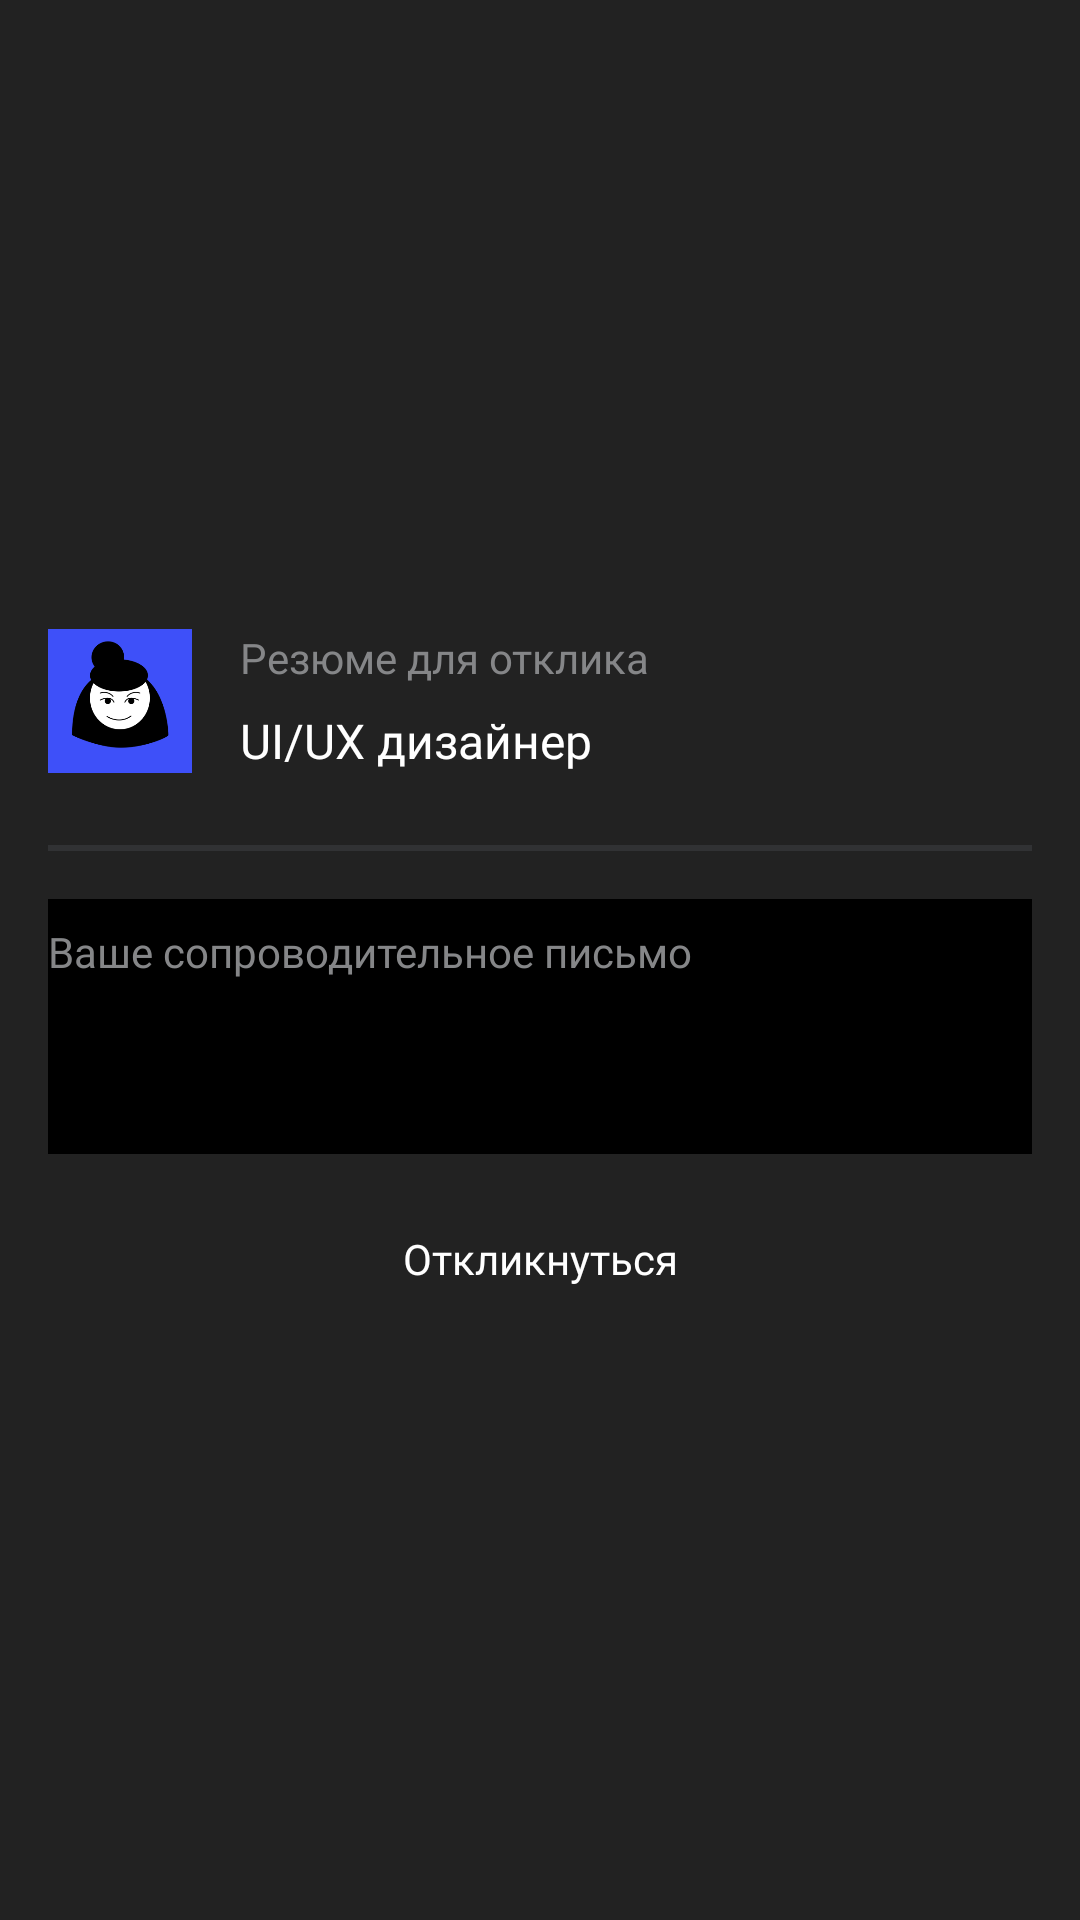

Android layout source for this screen:
<!-- AndroidManifest.xml: application theme Base.Theme.WorkSearch -->
<!-- res/layout/fragment_response_modal_window_with_input.xml -->
<?xml version="1.0" encoding="utf-8"?>
<androidx.constraintlayout.widget.ConstraintLayout android:background="@color/shadow"
    xmlns:android="http://schemas.android.com/apk/res/android"
    xmlns:tools="http://schemas.android.com/tools"
    android:layout_width="match_parent"
    android:layout_height="match_parent"
    tools:context=".ui.modalWindows.ResponseModalWindowWithInputField"
    xmlns:app="http://schemas.android.com/apk/res-auto">

    <androidx.constraintlayout.widget.ConstraintLayout
        android:id="@+id/window"
        android:layout_width="match_parent"
        android:layout_height="wrap_content"
        android:background="@drawable/rectangle_8dp_radius"
        android:backgroundTint="@color/black"
        android:paddingHorizontal="16dp"
        android:paddingTop="16dp"
        android:paddingBottom="32dp"
        app:layout_constraintBottom_toBottomOf="parent"
        app:layout_constraintEnd_toEndOf="parent"
        app:layout_constraintHorizontal_bias="1.0"
        app:layout_constraintStart_toStartOf="parent"
        app:layout_constraintTop_toTopOf="parent">

        <ImageView
            android:id="@+id/imageView4"
            android:layout_width="48dp"
            android:layout_height="48dp"
            android:layout_marginTop="24dp"
            android:background="@drawable/circle"
            android:backgroundTint="@color/black"
            android:clipToOutline="true"
            android:src="@drawable/avatar"
            app:layout_constraintStart_toStartOf="parent"
            app:layout_constraintTop_toBottomOf="@+id/linearLayout3" />

        <LinearLayout
            android:id="@+id/linearLayout3"
            android:layout_width="38dp"
            android:layout_height="5dp"
            android:background="@drawable/rectangle_8dp_radius"
            android:backgroundTint="@color/gray2"
            android:orientation="horizontal"
            app:layout_constraintEnd_toEndOf="parent"
            app:layout_constraintStart_toStartOf="parent"
            app:layout_constraintTop_toTopOf="parent">

        </LinearLayout>

        <TextView
            android:id="@+id/textView9"
            android:layout_width="wrap_content"
            android:layout_height="wrap_content"
            android:layout_marginStart="16dp"
            android:fontFamily="@font/sf_pro_display_regular"
            android:text="Резюме для отклика"
            android:textColor="@color/gray3"
            android:textSize="14sp"
            app:layout_constraintStart_toEndOf="@+id/imageView4"
            app:layout_constraintTop_toTopOf="@+id/imageView4" />

        <TextView
            android:id="@+id/textView11"
            android:layout_width="wrap_content"
            android:layout_height="wrap_content"
            android:fontFamily="@font/sf_pro_display_medium"
            android:text="UI/UX дизайнер"
            android:textColor="@color/white"
            android:textSize="16sp"
            app:layout_constraintBottom_toBottomOf="@+id/imageView4"
            app:layout_constraintStart_toStartOf="@+id/textView9" />

        <LinearLayout
            android:id="@+id/linearLayout4"
            android:layout_width="0dp"
            android:layout_height="2dp"
            android:layout_marginTop="24dp"
            android:background="@color/gray2"
            android:orientation="horizontal"
            app:layout_constraintEnd_toEndOf="parent"
            app:layout_constraintStart_toStartOf="parent"
            app:layout_constraintTop_toBottomOf="@+id/textView11" />

        <Button
            android:id="@+id/response"
            android:layout_width="0dp"
            android:layout_height="wrap_content"
            android:layout_marginTop="11dp"
            android:background="@drawable/rectangle_8dp_radius"
            android:backgroundTint="@color/green"
            android:fontFamily="@font/sf_pro_display_semibold"
            android:text="Откликнуться"
            android:textSize="14sp"
            app:layout_constraintEnd_toEndOf="parent"
            app:layout_constraintStart_toStartOf="parent"
            app:layout_constraintTop_toBottomOf="@+id/inputField" />

        <EditText
            android:paddingTop="8dp"
            android:background="@color/black"
            android:gravity="start"
            android:minHeight="85dp"
            android:cursorVisible="true"
            android:lineHeight="17dp"
            android:fontFamily="@font/sf_pro_display_regular"
            android:textSize="14sp"
            android:hint="Ваше сопроводительное письмо"
            android:textColorHint="@color/gray3"
            android:textColor="@color/white"
            android:id="@+id/inputField"
            android:layout_width="0dp"
            android:layout_height="wrap_content"
            android:layout_marginTop="16dp"
            android:ems="10"
            android:inputType="textMultiLine"
            app:layout_constraintEnd_toEndOf="@+id/linearLayout4"
            app:layout_constraintStart_toStartOf="@+id/linearLayout4"
            app:layout_constraintTop_toBottomOf="@+id/linearLayout4" />
    </androidx.constraintlayout.widget.ConstraintLayout>
</androidx.constraintlayout.widget.ConstraintLayout>
<!-- resources referenced by this layout -->
<resources>
  <color name="black">#FF000000</color>
  <color name="gray2">#313234</color>
  <color name="gray3">#858688</color>
  <color name="green">#4cb24e</color>
  <color name="shadow">#E60C0C0C</color>
  <color name="white">#FFFFFFFF</color>
  <!-- drawable avatar: png bitmap (drawable, 13800 bytes) -->
  <style name="Base.Theme.WorkSearch" parent="Theme.AppCompat.Light.NoActionBar">
          <item name="android:textColor">@color/white</item>
          <item name="android:textColorHint">@color/gray3</item>
          <item name="textAllCaps">false</item>
          <item name="colorAccent">@color/white</item>
      </style>
</resources>
